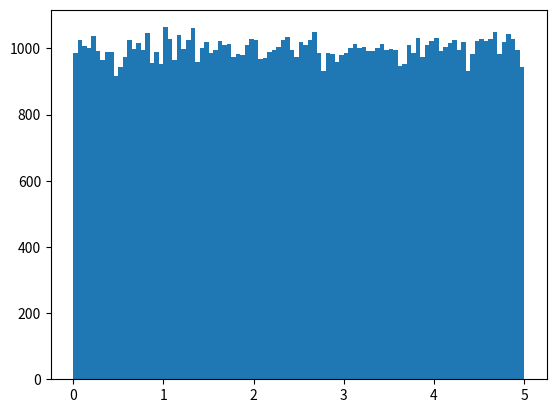

The script that saved this image:
import  numpy
import matplotlib.pyplot as plt
x = numpy.random.uniform(0.0, 5.0, 100000)
plt.hist(x, 100)
plt.show()
